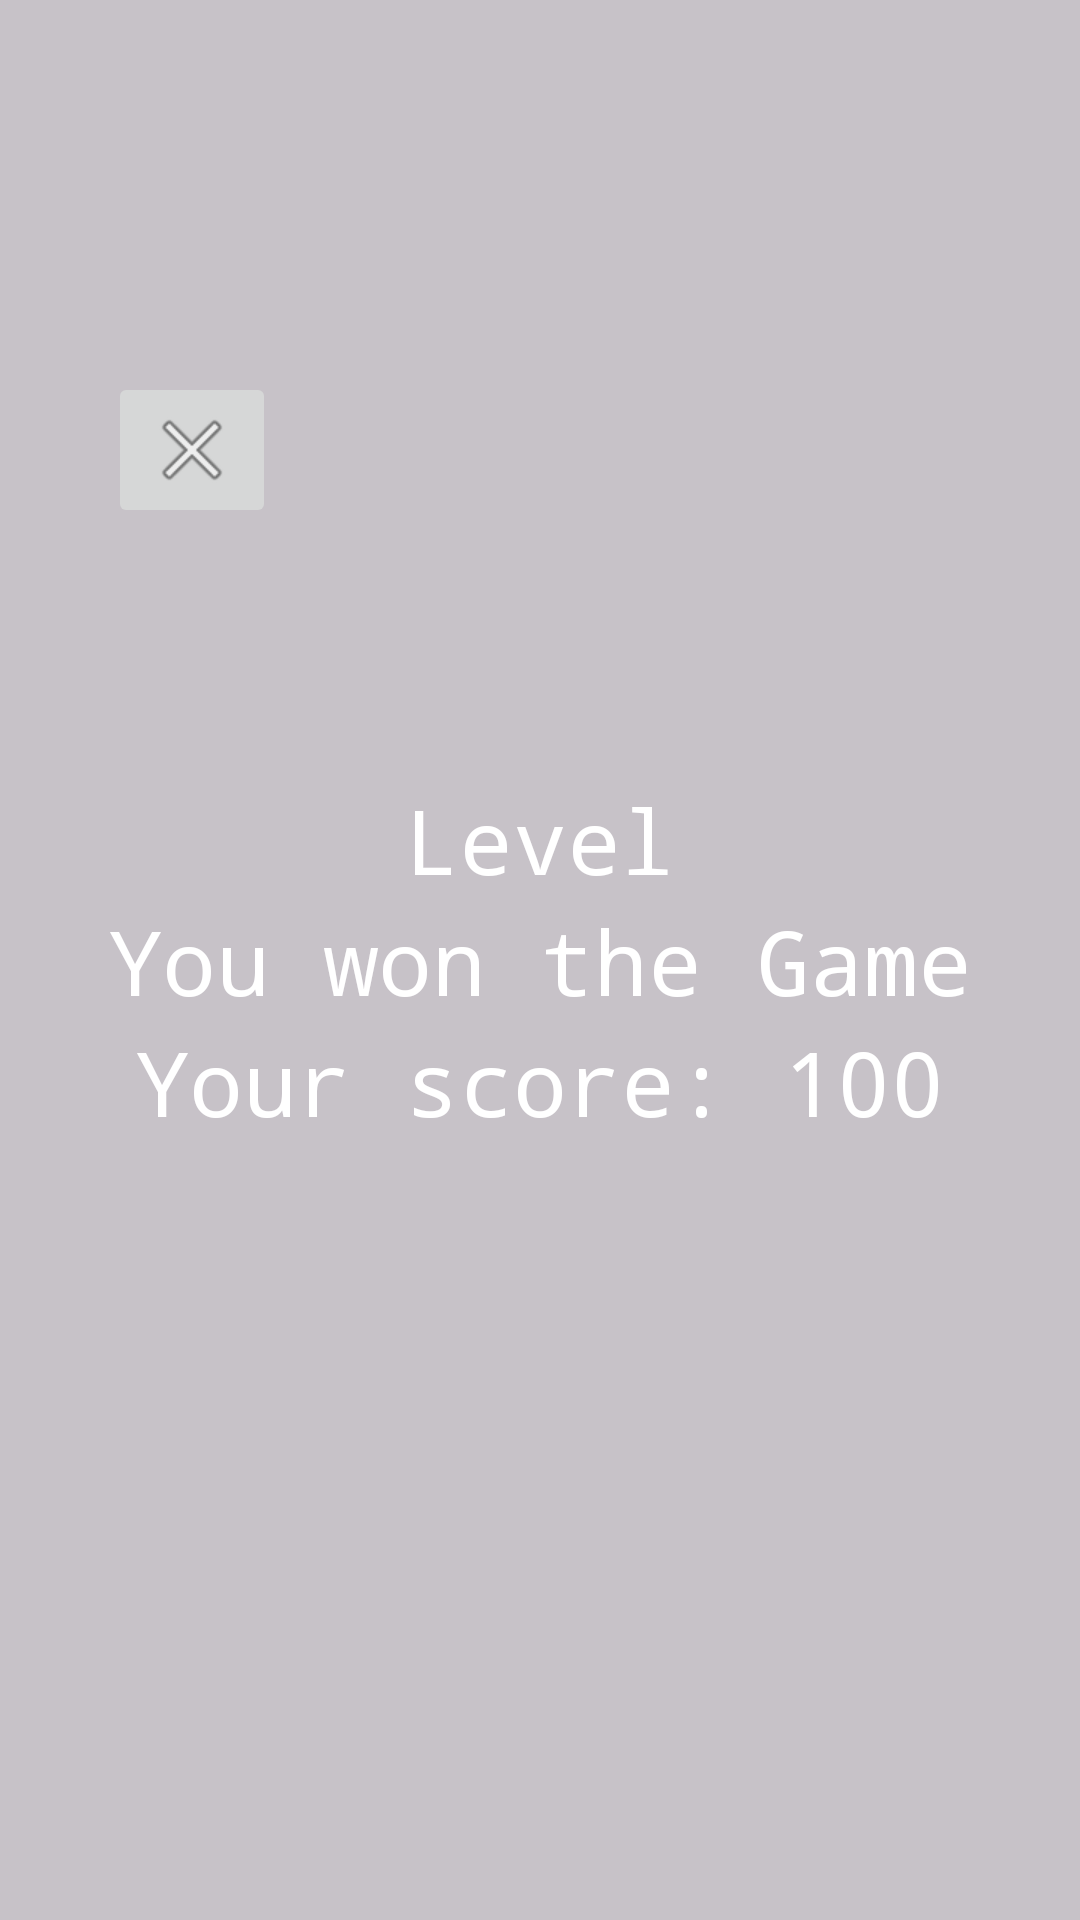

Layout XML and referenced resources for this Android screen:
<!-- AndroidManifest.xml: application theme Theme.MythicVenture -->
<!-- res/layout/win__message.xml -->
<?xml version="1.0" encoding="utf-8"?>
<androidx.constraintlayout.widget.ConstraintLayout xmlns:android="http://schemas.android.com/apk/res/android"
    xmlns:app="http://schemas.android.com/apk/res-auto"
    xmlns:tools="http://schemas.android.com/tools"
    android:layout_width="match_parent"
    android:layout_height="match_parent"
    android:background="@color/cardview_shadow_start_color"
    tools:context=".Win_Message">

    <TextView
        android:id="@+id/lvl"
        android:layout_width="wrap_content"
        android:layout_height="wrap_content"
        android:fontFamily="monospace"
        android:text="Level"
        android:textColor="#ffffff"
        android:textSize="30sp"
        app:layout_constraintBottom_toTopOf="@+id/fragmentGameStatus2"
        app:layout_constraintEnd_toEndOf="parent"
        app:layout_constraintHorizontal_bias="0.5"
        app:layout_constraintStart_toStartOf="parent" />

    <TextView
        android:id="@+id/fragmentGameStatus2"
        android:layout_width="wrap_content"
        android:layout_height="wrap_content"
        android:fontFamily="monospace"
        android:text="You won the Game"
        android:textColor="#ffffff"
        android:textSize="30sp"
        app:layout_constraintBottom_toBottomOf="parent"
        app:layout_constraintEnd_toEndOf="parent"
        app:layout_constraintHorizontal_bias="0.5"
        app:layout_constraintStart_toStartOf="parent"
        app:layout_constraintTop_toTopOf="parent"
        app:layout_constraintVertical_bias="0.5" />

    <TextView
        android:id="@+id/fragmentscoreview"
        android:layout_width="wrap_content"
        android:layout_height="wrap_content"
        android:fontFamily="monospace"
        android:text="Your score: 100"
        android:textColor="#ffffff"
        android:textSize="30sp"
        app:layout_constraintEnd_toEndOf="parent"
        app:layout_constraintHorizontal_bias="0.5"
        app:layout_constraintStart_toStartOf="parent"
        app:layout_constraintTop_toBottomOf="@+id/fragmentGameStatus2" />

    <ImageButton
        android:id="@+id/fragmentClose"
        android:layout_width="wrap_content"
        android:layout_height="wrap_content"
        android:contentDescription="it redirect to select level screen"
        android:src="@android:drawable/ic_menu_close_clear_cancel"
        app:layout_constraintBottom_toBottomOf="@+id/lvl"
        app:layout_constraintStart_toStartOf="@+id/fragmentGameStatus2"
        app:layout_constraintTop_toTopOf="parent" />

</androidx.constraintlayout.widget.ConstraintLayout>
<!-- resources referenced by this layout -->
<resources>
  <style name="Theme.MythicVenture" parent="Base.Theme.MythicVenture" />
  <style name="Base.Theme.MythicVenture" parent="Theme.Material3.DayNight.NoActionBar">
          
          
          <item name="android:windowFullscreen">true</item>
          <item name="android:windowContentOverlay">@null</item>
      </style>
</resources>
